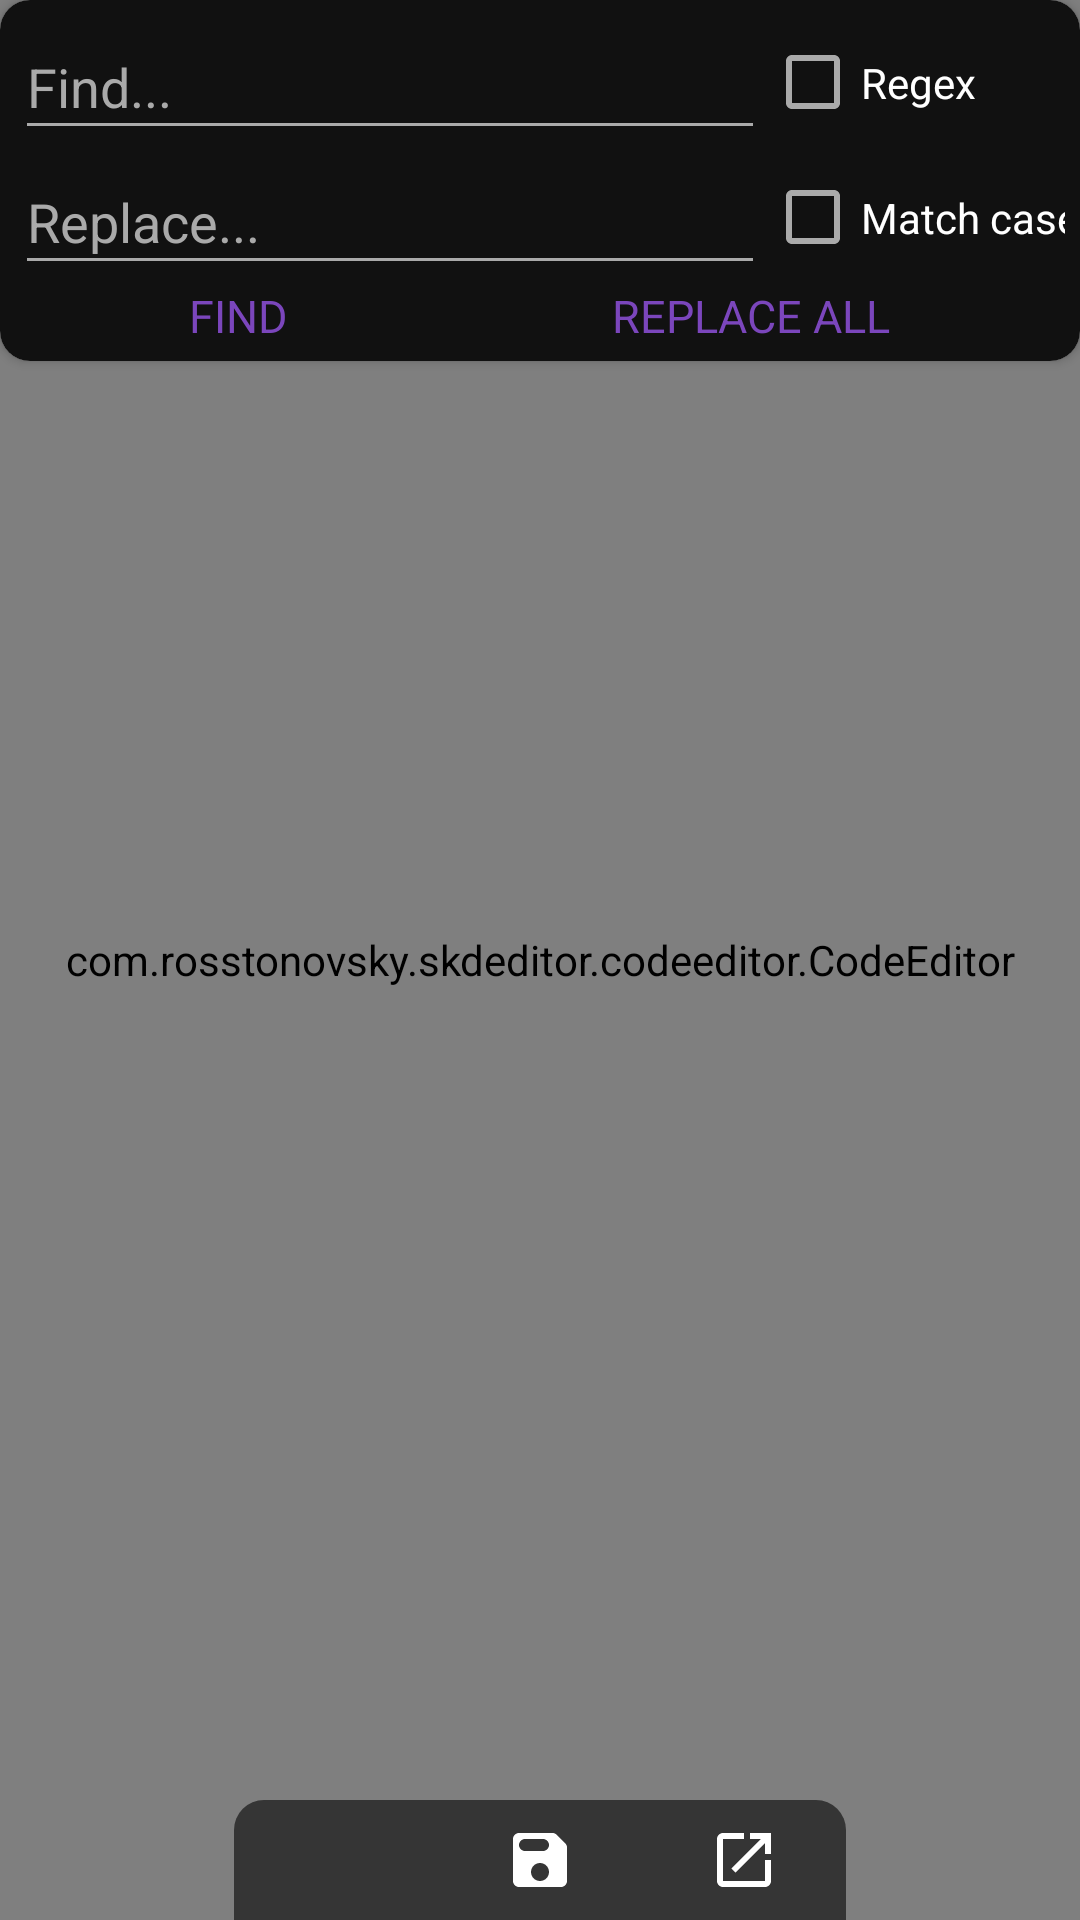

This screen was rendered from an Android layout file. Write that file and the resources it references.
<!-- AndroidManifest.xml: application theme Theme.SKDEditor -->
<!-- res/layout/activity_code_editor.xml -->
<?xml version="1.0" encoding="utf-8"?>
<androidx.constraintlayout.widget.ConstraintLayout xmlns:android="http://schemas.android.com/apk/res/android"
    xmlns:app="http://schemas.android.com/apk/res-auto"
    xmlns:tools="http://schemas.android.com/tools"
    android:layout_width="fill_parent"
    android:layout_height="fill_parent" >

    <com.rosstonovsky.skdeditor.codeeditor.CodeEditor
        android:id="@+id/editor"
        android:layout_width="fill_parent"
        android:layout_height="fill_parent"
        android:background="#ff000000"
        android:dropDownWidth="150.0dip"
        android:dropDownHorizontalOffset="0.0dip"
        android:fadeScrollbars="false"
        android:gravity="start|center|top"
        android:scrollbarAlwaysDrawVerticalTrack="true"
        android:scrollbarSize="5dp"
        android:scrollbarThumbVertical="@drawable/scroll"
        android:scrollbars="vertical"
        android:textColor="#ffffffff"
        app:layout_constraintBottom_toBottomOf="parent"
        app:layout_constraintLeft_toLeftOf="parent"
        app:layout_constraintRight_toRightOf="parent"
        app:layout_constraintTop_toTopOf="parent" />

    <LinearLayout
        android:id="@+id/navbar"
        android:layout_width="wrap_content"
        android:layout_height="40.0dip"
        android:background="@drawable/navbar_bg"
        android:gravity="center"
        app:layout_constraintBottom_toBottomOf="@id/editor"
        app:layout_constraintLeft_toLeftOf="@id/editor"
        app:layout_constraintRight_toRightOf="@id/editor">

        <ImageButton
            android:id="@+id/expandFind"
            android:layout_width="wrap_content"
            android:layout_height="fill_parent"
            android:layout_marginLeft="10.0dip"
            android:layout_marginRight="10.0dip"
            android:background="#00000000"
            android:minWidth="48.0dip"
            android:src="@drawable/ic_round_search_24" />

        <ImageButton
            android:id="@+id/onClickSave"
            android:layout_width="wrap_content"
            android:layout_height="fill_parent"
            android:layout_marginLeft="10.0dip"
            android:layout_marginRight="10.0dip"
            android:background="#00000000"
            android:minWidth="48.0dip"
            android:src="@drawable/ic_round_save_24" />

        <ImageButton
            android:id="@+id/openInExternalEditor"
            android:layout_width="wrap_content"
            android:layout_height="fill_parent"
            android:layout_marginLeft="10.0dip"
            android:layout_marginRight="10.0dip"
            android:background="#00000000"
            android:minWidth="48.0dip"
            android:src="@drawable/ic_baseline_open_in_new_24" />

    </LinearLayout>

    <androidx.cardview.widget.CardView
        android:id="@+id/cardview"
        android:layout_width="wrap_content"
        android:layout_height="wrap_content"
        android:background="#000"
        android:orientation="vertical"
        android:padding="5dp"
        app:cardCornerRadius="10dp"
        android:focusable="true"
        app:layout_constraintLeft_toLeftOf="@id/editor"
        app:layout_constraintRight_toRightOf="@id/editor"
        app:layout_constraintTop_toTopOf="@id/editor">

        <androidx.constraintlayout.widget.ConstraintLayout
            android:id="@+id/searchbar"
            android:layout_width="match_parent"
            android:layout_height="wrap_content"
            android:background="#111"
            android:orientation="vertical"
            android:padding="5dp"
            app:layout_constraintLeft_toLeftOf="@id/editor"
            app:layout_constraintRight_toRightOf="@id/editor"
            app:layout_constraintTop_toTopOf="@id/editor">

            <EditText
                android:textCursorDrawable="@null"
                android:maxLines="5"
                android:id="@+id/findtext"
                android:layout_width="250dp"
                android:layout_height="45dp"
                android:hint="Find..."
                android:textColor="@android:color/white"
                android:textColorHint="#aaa"
                app:layout_constraintBottom_toTopOf="@id/replacetext"
                app:layout_constraintLeft_toLeftOf="@id/searchbar"
                app:layout_constraintTop_toTopOf="@id/searchbar"
                tools:ignore="HardcodedText" />

            <EditText
                android:textCursorDrawable="@android:color/transparent"
                android:maxLines="5"
                android:id="@+id/replacetext"
                android:layout_width="250dp"
                android:layout_height="45dp"
                android:hint="Replace..."
                android:textColor="@android:color/white"
                android:textColorHint="#aaa"
                app:layout_constraintBottom_toTopOf="@id/findInText"
                app:layout_constraintLeft_toLeftOf="@id/searchbar"
                app:layout_constraintTop_toBottomOf="@id/findtext"
                tools:ignore="HardcodedText" />

            <CheckBox
                android:id="@+id/regex"
                android:layout_width="wrap_content"
                android:layout_height="45dp"
                android:text="Regex"
                android:textColor="@android:color/white"
                app:layout_constraintLeft_toRightOf="@id/findtext"
                app:layout_constraintTop_toTopOf="@id/searchbar"
                tools:ignore="HardcodedText" />

            <CheckBox
                android:id="@+id/matchcase"
                android:layout_width="wrap_content"
                android:layout_height="45dp"
                android:text="Match case"
                android:textColor="@android:color/white"
                app:layout_constraintLeft_toRightOf="@id/findtext"
                app:layout_constraintTop_toBottomOf="@id/regex"
                tools:ignore="HardcodedText" />
            <TextView
                android:background="#00000000"
                android:paddingStart="50dp"
                android:paddingEnd="50dp"
                android:id="@+id/findInText"
                android:clickable="true"
                android:focusable="true"
                android:textAllCaps="true"
                android:layout_width="wrap_content"
                android:layout_height="wrap_content"
                android:text="Find"
                android:textColor="#FF7B46bC"
                android:textSize="15sp"
                app:layout_constraintTop_toBottomOf="@id/replacetext"
                app:layout_constraintLeft_toLeftOf="@id/searchbar"
                app:layout_constraintRight_toLeftOf="@id/replaceInText"
                />
            <TextView
                android:background="#00000000"
                android:paddingStart="50dp"
                android:paddingEnd="50dp"
                android:id="@+id/replaceInText"
                android:clickable="true"
                android:focusable="true"
                android:textAllCaps="true"
                android:layout_width="wrap_content"
                android:layout_height="wrap_content"
                android:text="Replace all"
                android:textColor="#FF7B46bC"
                android:textSize="15sp"
                app:layout_constraintLeft_toRightOf="@id/findInText"
                app:layout_constraintTop_toBottomOf="@id/replacetext"
                app:layout_constraintRight_toRightOf="@id/searchbar"
                />
        </androidx.constraintlayout.widget.ConstraintLayout>
    </androidx.cardview.widget.CardView>

    <LinearLayout
        android:id="@+id/loading"
        android:layout_width="match_parent"
        android:layout_height="match_parent"
        android:background="#4000"
        android:elevation="99dp"
        android:gravity="center"
        android:orientation="horizontal"
        android:visibility="gone"
        app:layout_constraintBottom_toBottomOf="parent"
        app:layout_constraintEnd_toEndOf="parent"
        app:layout_constraintStart_toStartOf="parent"
        app:layout_constraintTop_toTopOf="parent">

        <ProgressBar
            android:layout_width="70dp"
            android:layout_height="70dp"
            android:gravity="center"
            android:indeterminate="true"
            android:indeterminateTint="@color/purple_200"
            android:indeterminateTintMode="src_atop" />
    </LinearLayout>
</androidx.constraintlayout.widget.ConstraintLayout>
<!-- resources referenced by this layout -->
<resources>
  <color name="purple_200">#FFBB86FC</color>
  <!-- drawable ic_baseline_open_in_new_24 (drawable) -->
  <?xml version="1.0" encoding="utf-8"?>
  <vector android:tint="#ffffffff" android:height="24.0dip" android:width="24.0dip" android:autoMirrored="true" android:viewportWidth="24.0" android:viewportHeight="24.0"
    xmlns:android="http://schemas.android.com/apk/res/android">
      <path android:fillColor="@android:color/white" android:pathData="M19,19H5V5h7V3H5c-1.11,0 -2,0.9 -2,2v14c0,1.1 0.89,2 2,2h14c1.1,0 2,-0.9 2,-2v-7h-2v7zM14,3v2h3.59l-9.83,9.83 1.41,1.41L19,6.41V10h2V3h-7z" />
  </vector>
  <!-- drawable ic_round_save_24 (drawable) -->
  <?xml version="1.0" encoding="utf-8"?>
  <vector android:tint="#ffffffff" android:height="24.0dip" android:width="24.0dip" android:viewportWidth="24.0" android:viewportHeight="24.0"
    xmlns:android="http://schemas.android.com/apk/res/android">
      <path android:fillColor="@android:color/white" android:pathData="M17.59,3.59c-0.38,-0.38 -0.89,-0.59 -1.42,-0.59L5,3c-1.11,0 -2,0.9 -2,2v14c0,1.1 0.9,2 2,2h14c1.1,0 2,-0.9 2,-2L21,7.83c0,-0.53 -0.21,-1.04 -0.59,-1.41l-2.82,-2.83zM12,19c-1.66,0 -3,-1.34 -3,-3s1.34,-3 3,-3 3,1.34 3,3 -1.34,3 -3,3zM13,9L7,9c-1.1,0 -2,-0.9 -2,-2s0.9,-2 2,-2h6c1.1,0 2,0.9 2,2s-0.9,2 -2,2z" />
  </vector>
  <!-- drawable navbar_bg (drawable) -->
  <?xml version="1.0" encoding="utf-8"?>
  <shape
    xmlns:android="http://schemas.android.com/apk/res/android">
      <solid android:color="#aa111111" />
      <corners android:topLeftRadius="10.0dip" android:topRightRadius="10.0dip" />
  </shape>
  <!-- drawable scroll (drawable) -->
  <?xml version="1.0" encoding="utf-8"?>
  <shape android:shape="rectangle"
      xmlns:android="http://schemas.android.com/apk/res/android">
      <solid
          android:color="#FFBB86FC" />
      <corners android:radius="20dp" />
  </shape>
  <style name="AppBottomSheetDialogTheme" parent="Theme.Design.Light.BottomSheetDialog">
  		<item name="bottomSheetStyle">@style/AppModalStyle</item>
  	</style>
  <style name="PopupMenuCustom" parent="Widget.AppCompat.PopupMenu">
  		<item name="background">@drawable/dialog_bg</item>
  		<item name="android:popupBackground">@drawable/dialog_bg</item>
  		<item name="android:background">@drawable/dialog_bg</item>
  	</style>
  <color name="white">#FFFFFFFF</color>
  <color name="black">#FF000000</color>
  <style name="AlertDialogCustom" parent="@style/Theme.AppCompat.Dialog.Alert">
  		<item name="android:windowNoTitle">false</item>
  		<item name="android:textColor">#ffffffff</item>
  		<item name="background">@drawable/dialog_bg</item>
  		<item name="android:paddingTop">0dp</item>
  		<item name="android:paddingBottom">0dp</item>
  		<item name="android:paddingEnd">0dp</item>
  		<item name="android:padding">0dp</item>
  		<item name="android:paddingStart">30dp</item>
  	</style>
  <style name="AppModalStyle" parent="Widget.Design.BottomSheet.Modal">
  		<item name="android:background">@drawable/rounded_dialog</item>
  	</style>
  <!-- drawable dialog_bg (drawable) -->
  <?xml version="1.0" encoding="utf-8"?>
  <shape
    xmlns:android="http://schemas.android.com/apk/res/android">
      <solid android:color="#ee111111" />
      <corners android:radius="20.0dip" />
  </shape>
  <!-- drawable rounded_dialog (drawable) -->
  <?xml version="1.0" encoding="utf-8"?>
  <shape xmlns:android="http://schemas.android.com/apk/res/android"
      android:shape="rectangle">
      <solid android:color="@android:color/black"/>
      <corners android:topLeftRadius="16dp"
          android:topRightRadius="16dp"/>
  
  </shape>
</resources>
